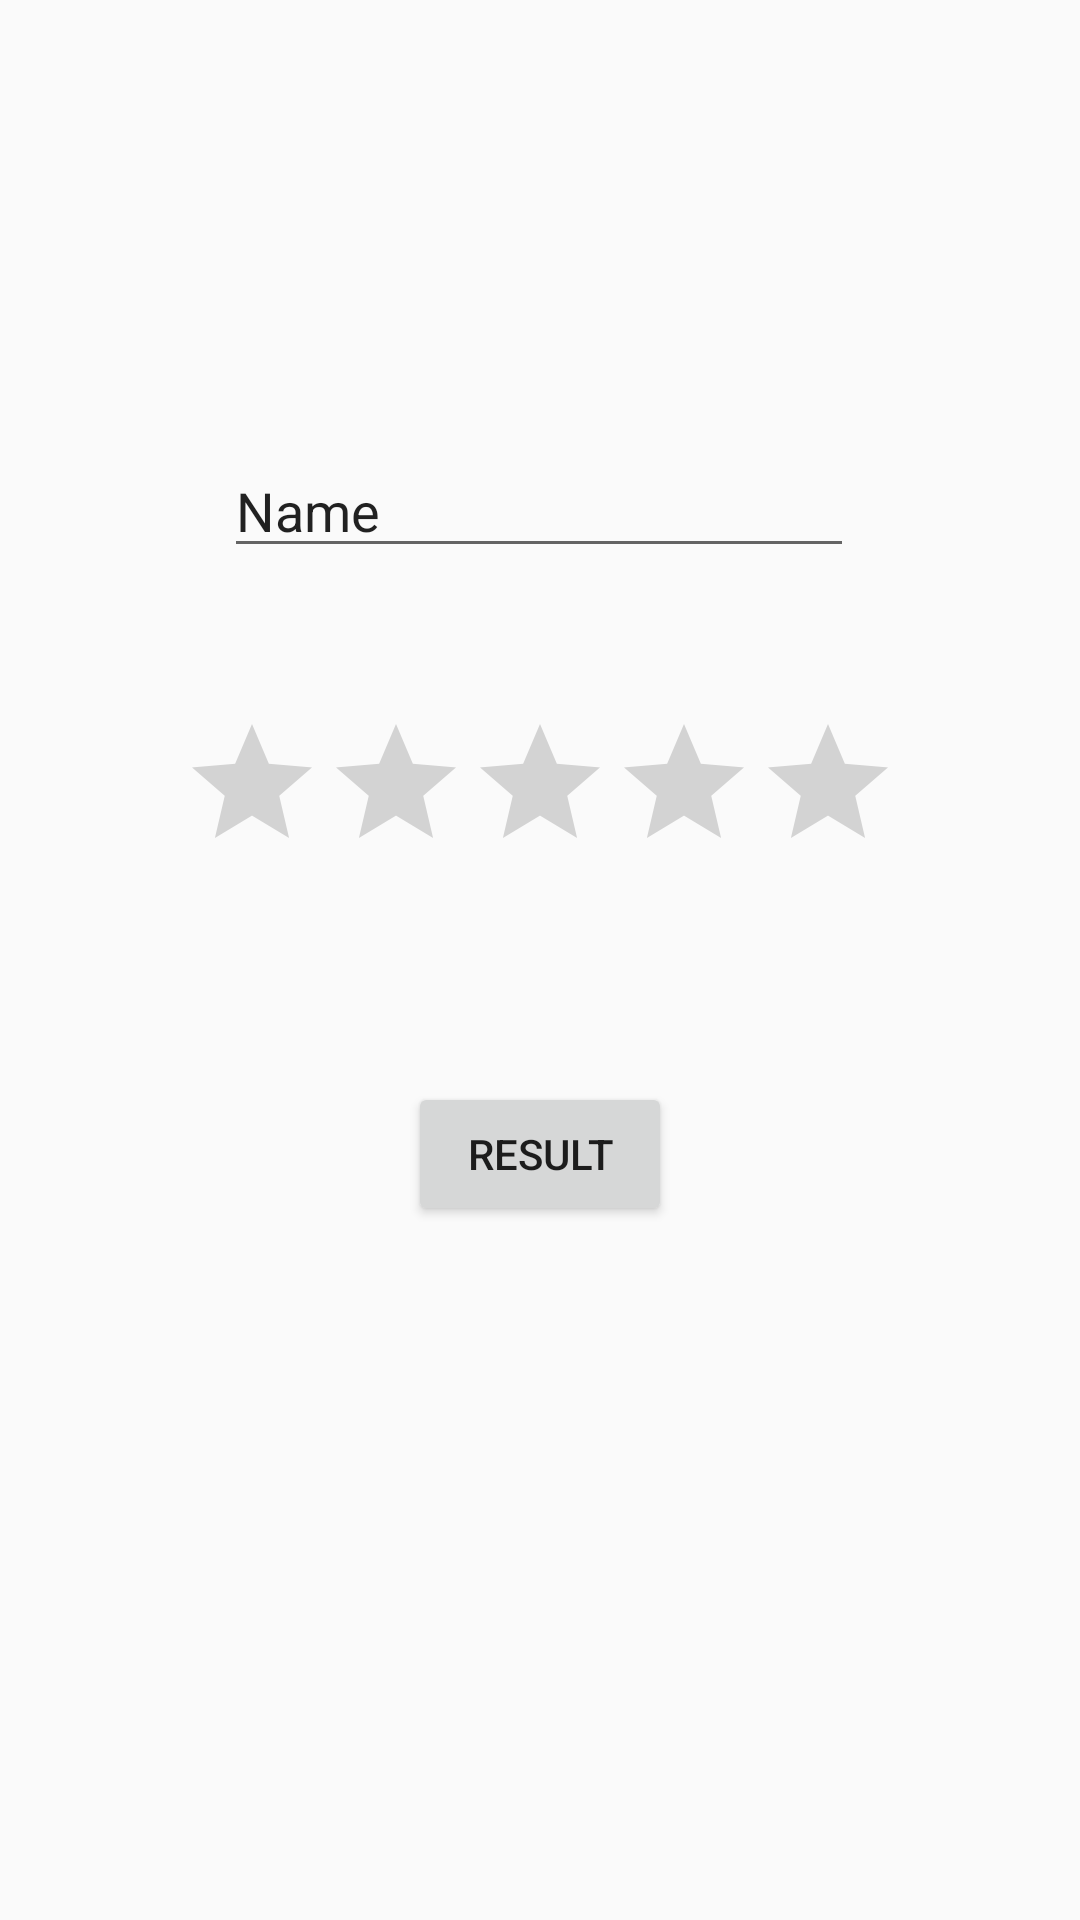

Write the Android layout XML for this screen, with the resource values it uses.
<!-- AndroidManifest.xml: application theme AppTheme -->
<!-- res/layout/activity_rating__student.xml -->
<?xml version="1.0" encoding="utf-8"?>
<androidx.constraintlayout.widget.ConstraintLayout xmlns:android="http://schemas.android.com/apk/res/android"
    xmlns:app="http://schemas.android.com/apk/res-auto"
    xmlns:tools="http://schemas.android.com/tools"
    android:layout_width="match_parent"
    android:layout_height="match_parent"
    tools:context=".Rating_Student">

    <Button
        android:id="@+id/btn_result"
        android:layout_width="wrap_content"
        android:layout_height="wrap_content"
        android:text="Result"
        app:layout_constraintBottom_toBottomOf="parent"
        app:layout_constraintEnd_toEndOf="parent"
        app:layout_constraintStart_toStartOf="parent"
        app:layout_constraintTop_toBottomOf="@+id/rating_bar"
        app:layout_constraintVertical_bias="0.223" />

    <EditText
        android:id="@+id/edtxt_star_bar"
        android:layout_width="wrap_content"
        android:layout_height="wrap_content"
        android:layout_marginTop="148dp"
        android:ems="10"
        android:inputType="textPersonName"
        android:text="Name"
        app:layout_constraintEnd_toEndOf="parent"
        app:layout_constraintHorizontal_bias="0.497"
        app:layout_constraintStart_toStartOf="parent"
        app:layout_constraintTop_toTopOf="parent" />

    <RatingBar
        android:id="@+id/rating_bar"
        android:layout_width="wrap_content"
        android:layout_height="wrap_content"
        android:layout_marginTop="48dp"
        android:numStars="5"
        android:stepSize="0.5"
        app:layout_constraintEnd_toEndOf="parent"
        app:layout_constraintStart_toStartOf="parent"
        app:layout_constraintTop_toBottomOf="@+id/edtxt_star_bar" />
</androidx.constraintlayout.widget.ConstraintLayout>
<!-- resources referenced by this layout -->
<resources>
  <style name="AppTheme" parent="Theme.AppCompat.Light.NoActionBar">
          
          <item name="colorPrimary">@color/colorPrimary</item>
          <item name="colorPrimaryDark">@color/colorPrimaryDark</item>
          <item name="colorAccent">@color/colorAccent</item>
      </style>
  <color name="colorPrimary">#6200EE</color>
  <color name="colorPrimaryDark">#3700B3</color>
  <color name="colorAccent">#03DAC5</color>
</resources>
